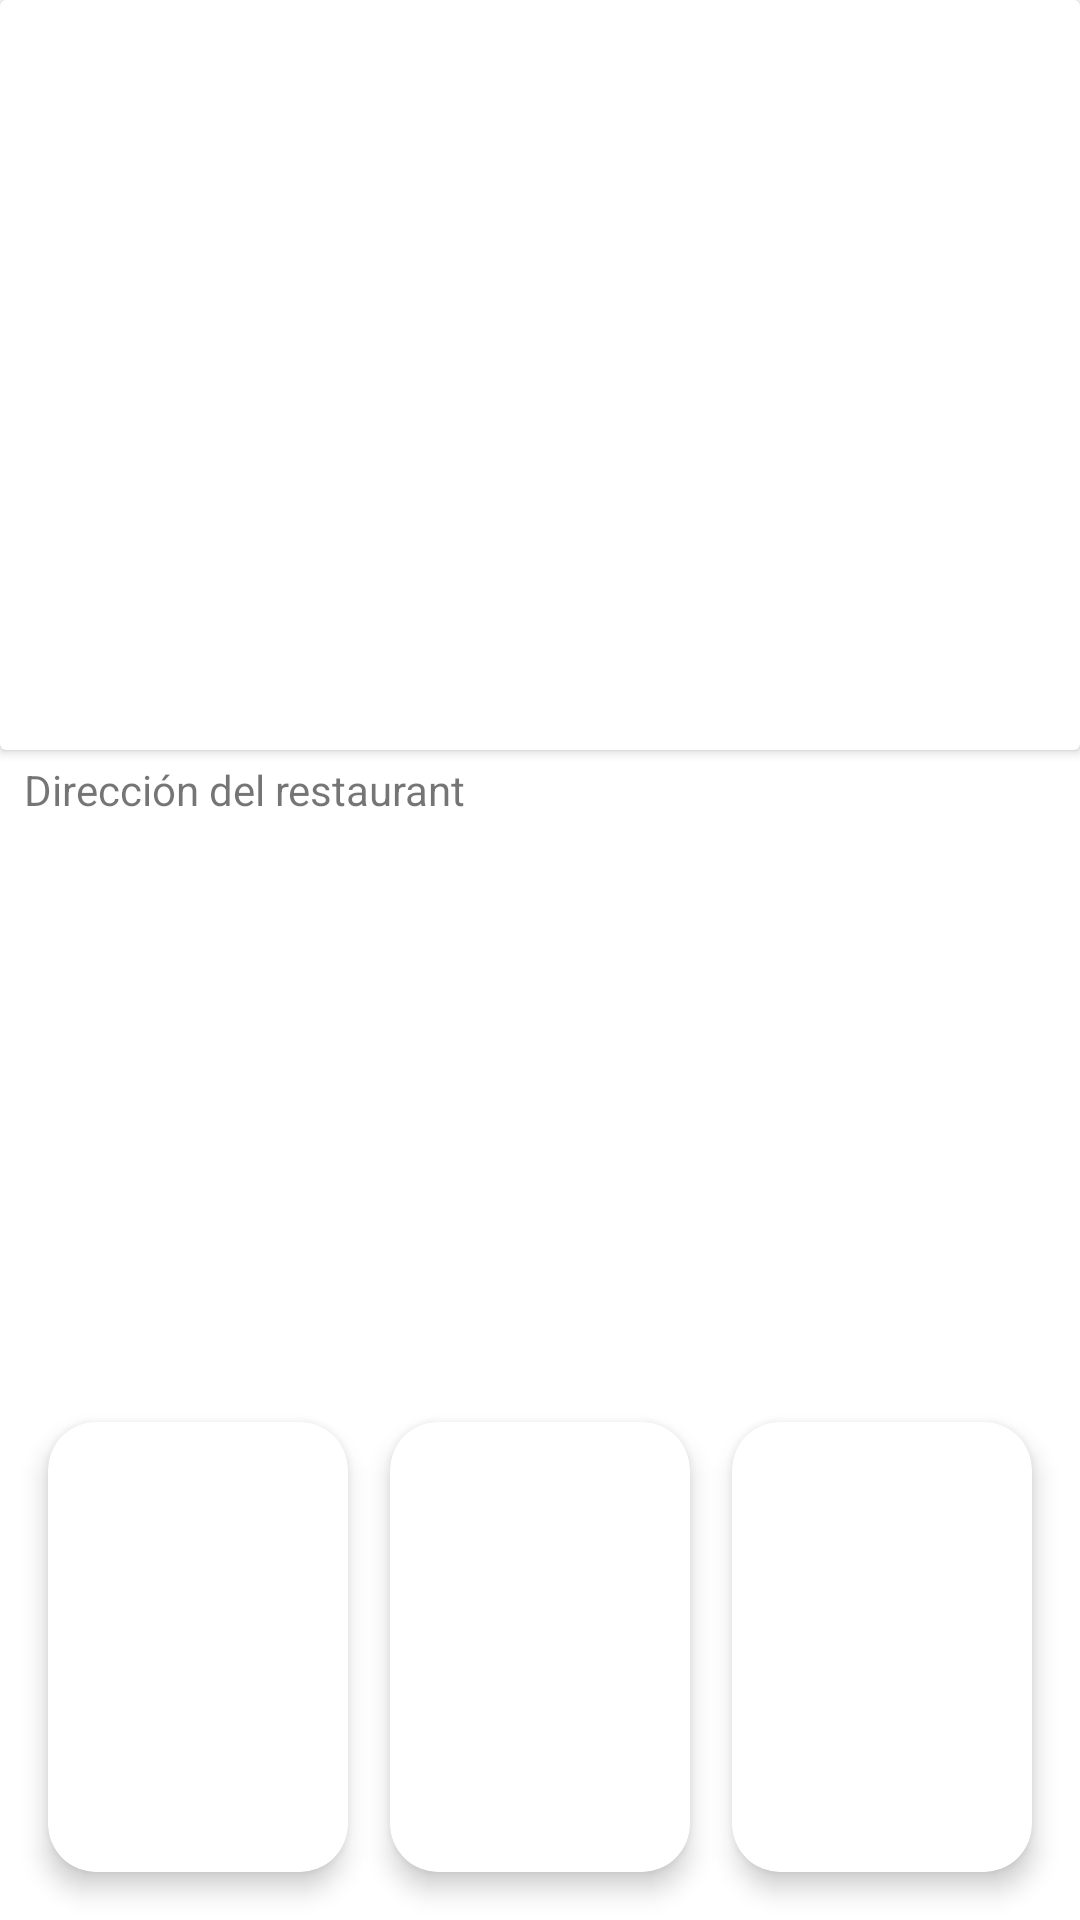

Android layout source for this screen:
<!-- AndroidManifest.xml: application theme Theme.AppRestaurantesV4 -->
<!-- res/layout/activity_paso_irestaurant_details.xml -->
<?xml version="1.0" encoding="utf-8"?>
<androidx.constraintlayout.widget.ConstraintLayout xmlns:android="http://schemas.android.com/apk/res/android"
    xmlns:app="http://schemas.android.com/apk/res-auto"
    xmlns:tools="http://schemas.android.com/tools"
    android:layout_width="match_parent"
    android:layout_height="match_parent"
    tools:context=".PasoIRestaurantDetails">

    <androidx.core.widget.NestedScrollView
        android:id="@+id/nestedScrollView"
        android:layout_width="match_parent"
        android:layout_height="match_parent">

    </androidx.core.widget.NestedScrollView>

    <androidx.cardview.widget.CardView
        android:id="@+id/cardView2"
        android:layout_width="match_parent"
        android:layout_height="250dp"
        app:layout_constraintEnd_toEndOf="parent"
        app:layout_constraintStart_toStartOf="parent"
        app:layout_constraintTop_toTopOf="parent">

        <ImageView
            android:id="@+id/ivPicture"
            android:layout_width="match_parent"
            android:layout_height="match_parent"
            android:scaleType="centerCrop" />

    </androidx.cardview.widget.CardView>

    <androidx.constraintlayout.widget.Guideline
        android:id="@+id/guideline6"
        android:layout_width="wrap_content"
        android:layout_height="wrap_content"
        android:orientation="horizontal"
        app:layout_constraintGuide_percent="0.35" />

    <androidx.constraintlayout.widget.Guideline
        android:id="@+id/guideline9"
        android:layout_width="wrap_content"
        android:layout_height="wrap_content"
        android:orientation="horizontal"
        app:layout_constraintGuide_percent="0.39" />

    <TextView
        android:id="@+id/tvNombre"
        android:layout_width="0dp"
        android:layout_height="0dp"
        android:layout_marginStart="8dp"
        android:layout_marginTop="8dp"
        android:layout_marginEnd="8dp"
        android:gravity="left|center_vertical"
        android:text="TextView"
        android:textColor="@color/black"
        android:textSize="18sp"
        android:textStyle="bold"
        app:layout_constraintBottom_toTopOf="@+id/guideline9"
        app:layout_constraintEnd_toEndOf="parent"
        app:layout_constraintStart_toStartOf="parent"
        app:layout_constraintTop_toTopOf="@+id/guideline6" />

    <androidx.constraintlayout.widget.Guideline
        android:id="@+id/guideline10"
        android:layout_width="wrap_content"
        android:layout_height="wrap_content"
        android:orientation="horizontal"
        app:layout_constraintGuide_begin="20dp" />

    <TextView
        android:id="@+id/resena"
        android:layout_width="0dp"
        android:layout_height="wrap_content"
        android:layout_marginStart="8dp"
        android:text="Reviews by Users"
        android:textSize="16sp"
        app:layout_constraintEnd_toEndOf="parent"
        app:layout_constraintHorizontal_bias="0.0"
        app:layout_constraintStart_toStartOf="parent"
        tools:layout_editor_absoluteY="349dp" />

    <androidx.constraintlayout.widget.Guideline
        android:id="@+id/guideline11"
        android:layout_width="wrap_content"
        android:layout_height="wrap_content"
        android:orientation="vertical"
        app:layout_constraintGuide_percent="0.5" />

    <TextView
        android:id="@+id/tvDireccion"
        android:layout_width="0dp"
        android:layout_height="wrap_content"
        android:layout_marginStart="8dp"
        android:layout_marginTop="4dp"
        android:text="Dirección del restaurant"
        app:layout_constraintEnd_toEndOf="parent"
        app:layout_constraintStart_toStartOf="parent"
        app:layout_constraintTop_toTopOf="@+id/guideline9" />

    <androidx.cardview.widget.CardView
        android:id="@+id/cardView1"
        android:layout_width="100dp"
        android:layout_height="150dp"
        android:layout_margin="16dp"
        app:cardCornerRadius="16dp"
        app:cardElevation="5dp"
        app:layout_constraintBottom_toBottomOf="parent"
        app:layout_constraintStart_toStartOf="parent">

        <ImageView
            android:id="@+id/ivItem1"
            android:layout_width="100sp"
            android:layout_height="match_parent"
            android:scaleType="centerCrop" />
    </androidx.cardview.widget.CardView>

    <androidx.cardview.widget.CardView
        android:id="@+id/cardView3"
        android:layout_width="100dp"
        android:layout_height="150dp"
        android:layout_margin="16dp"
        app:cardCornerRadius="16dp"
        app:cardElevation="5dp"
        app:layout_constraintBottom_toBottomOf="parent"
        app:layout_constraintEnd_toEndOf="parent">

        <ImageView
            android:id="@+id/ivItem3"
            android:layout_width="100sp"
            android:layout_height="match_parent"
            android:scaleType="centerCrop" />
    </androidx.cardview.widget.CardView>

    <androidx.cardview.widget.CardView
        android:id="@+id/cardView4"
        android:layout_width="100dp"
        android:layout_height="150dp"
        android:layout_margin="16dp"
        android:layout_marginStart="8dp"
        android:layout_marginEnd="8dp"
        app:cardCornerRadius="16dp"
        app:cardElevation="5dp"
        app:layout_constraintBottom_toBottomOf="@+id/nestedScrollView"
        app:layout_constraintEnd_toStartOf="@+id/cardView3"
        app:layout_constraintStart_toEndOf="@+id/cardView1">

        <ImageView
            android:id="@+id/ivItem4"
            android:layout_width="100sp"
            android:layout_height="match_parent"
            android:scaleType="centerCrop" />
    </androidx.cardview.widget.CardView>



</androidx.constraintlayout.widget.ConstraintLayout>
<!-- resources referenced by this layout -->
<resources>
  <style name="Theme.AppRestaurantesV4" parent="Theme.MaterialComponents.DayNight.DarkActionBar">
          
          <item name="colorPrimary">@color/purple_500</item>
          <item name="colorPrimaryVariant">@color/purple_700</item>
          <item name="colorOnPrimary">@color/white</item>
          
          <item name="colorSecondary">@color/teal_200</item>
          <item name="colorSecondaryVariant">@color/teal_700</item>
          <item name="colorOnSecondary">@color/black</item>
          
          <item name="android:statusBarColor" tools:targetApi="l">?attr/colorPrimaryVariant</item>
          
      </style>
  <!-- not gathered from this repository: default colours our renderer supplied (Android Studio template values) -->
  <color name="purple_500">#FF6200EE</color>
  <color name="purple_700">#FF3700B3</color>
  <color name="teal_200">#FF03DAC5</color>
  <color name="teal_700">#FF018786</color>
  <color name="black">#FF000000</color>
  <color name="white">#FFFFFFFF</color>
</resources>
